Image classification data set "dataset_split" (itskhalid2025/matress-project on GitHub). Class labels (8): Dual harmony, Gravite, Maxi plush, Maxi pro, Memorise, Ortholex, Purity plus, Velvet.

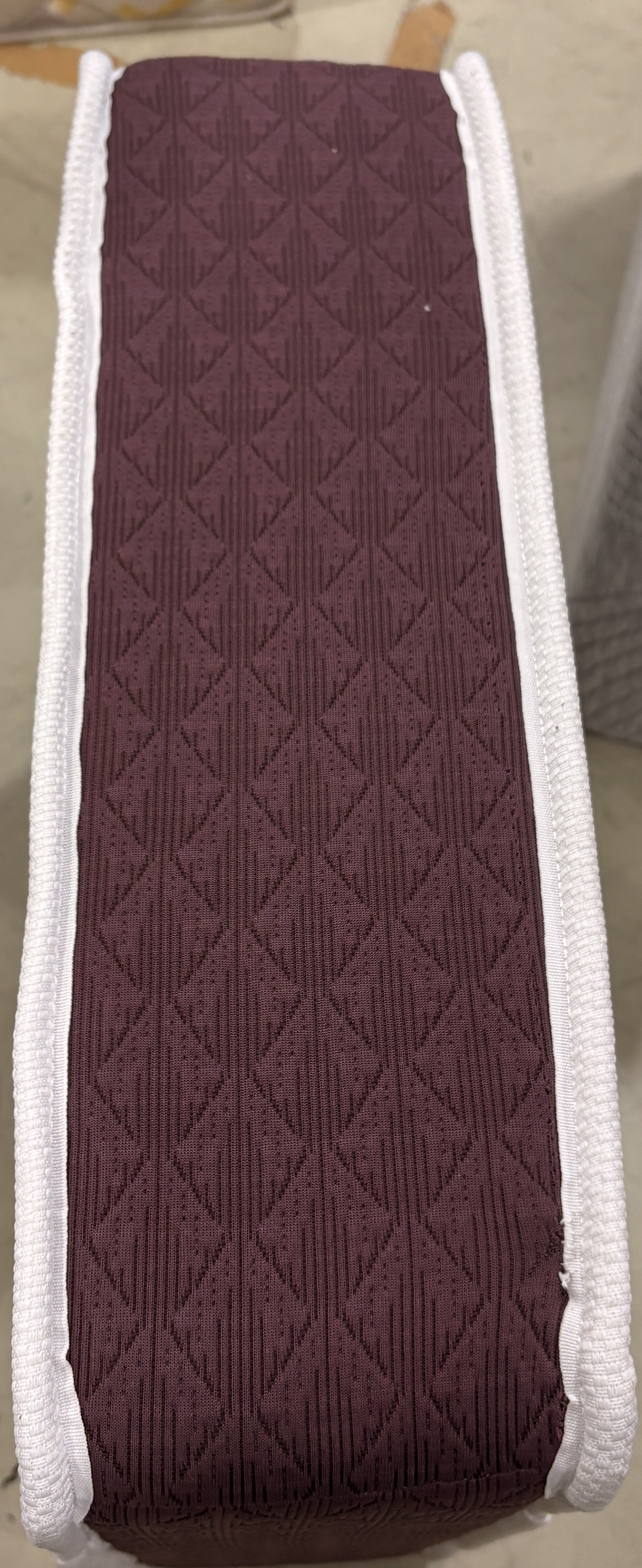
Label: Velvet

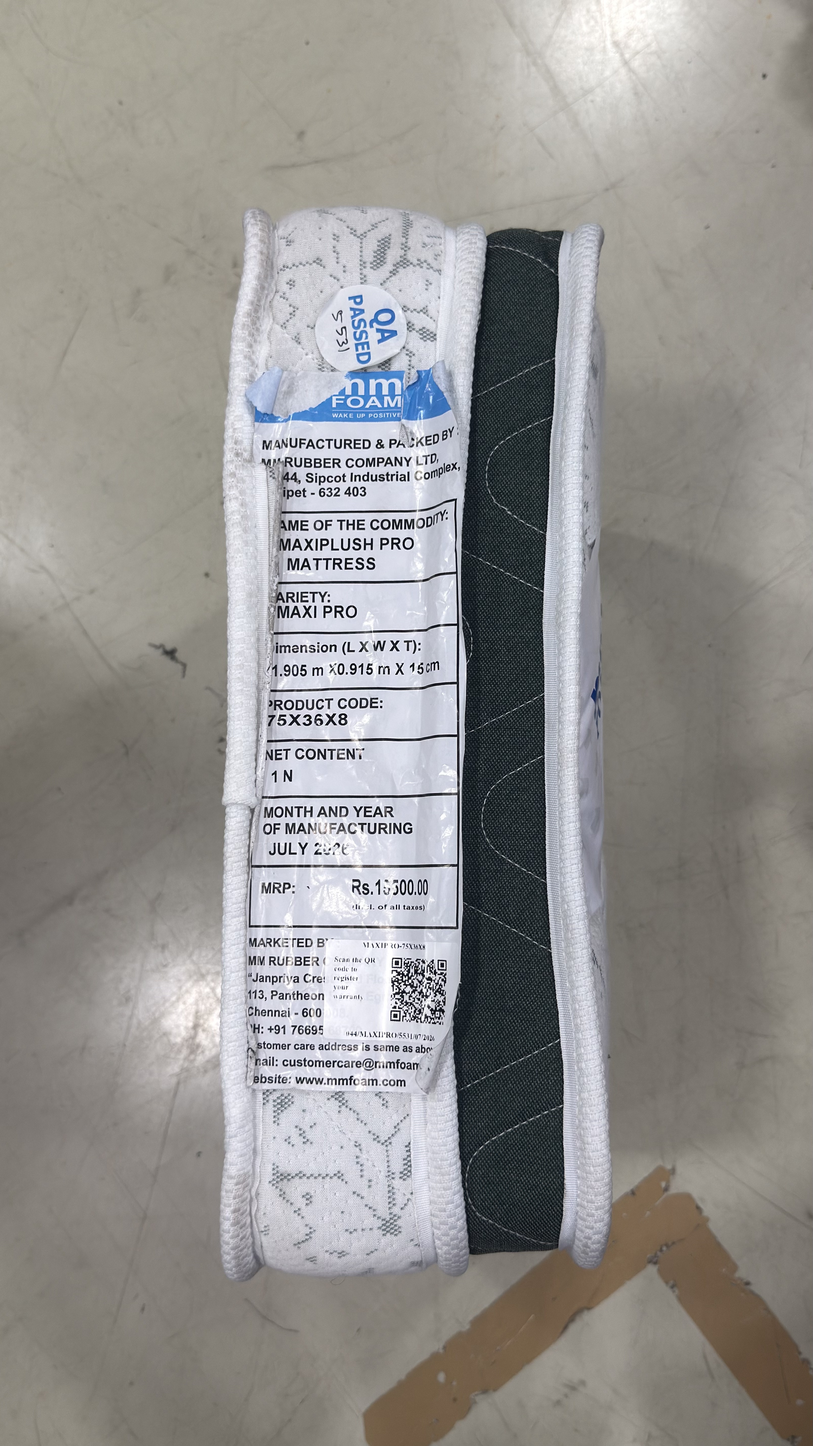
Label: Maxi pro

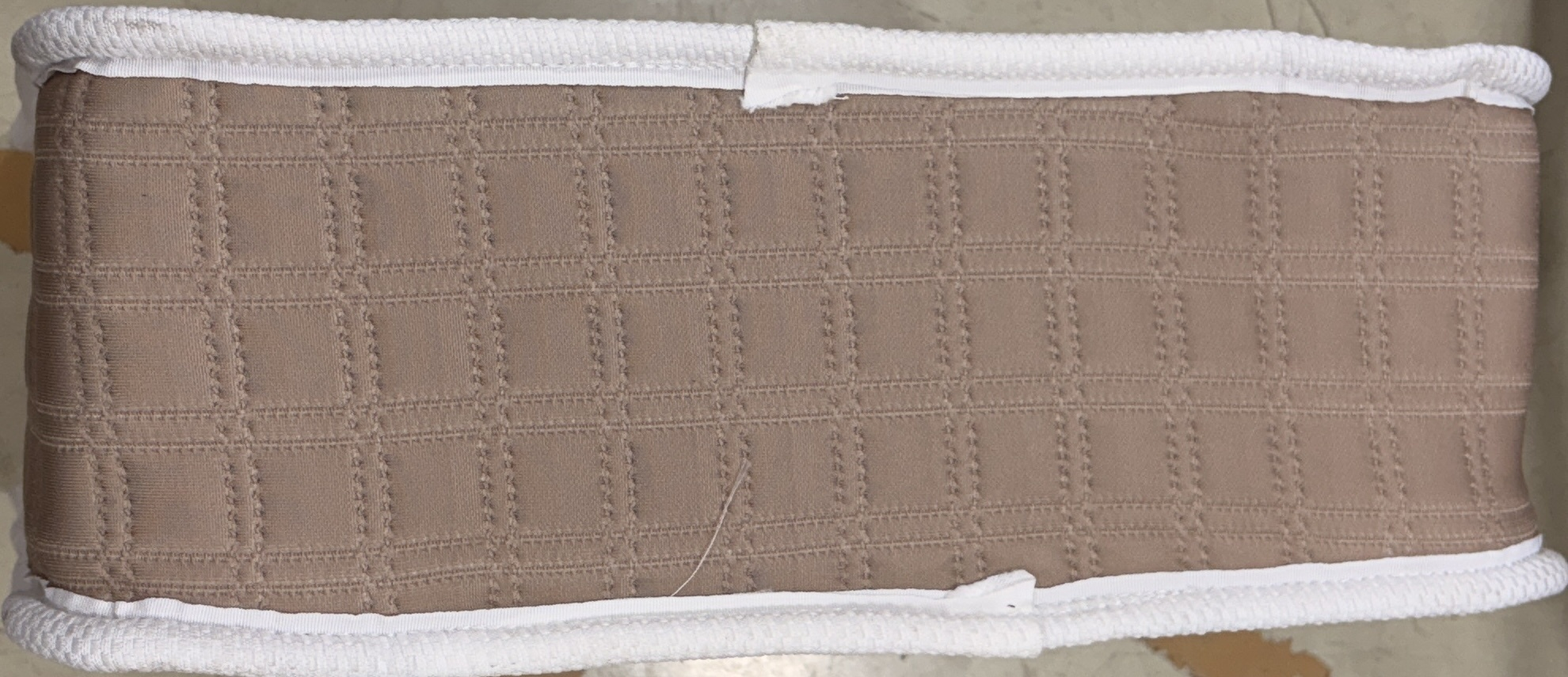
Label: Dual harmony

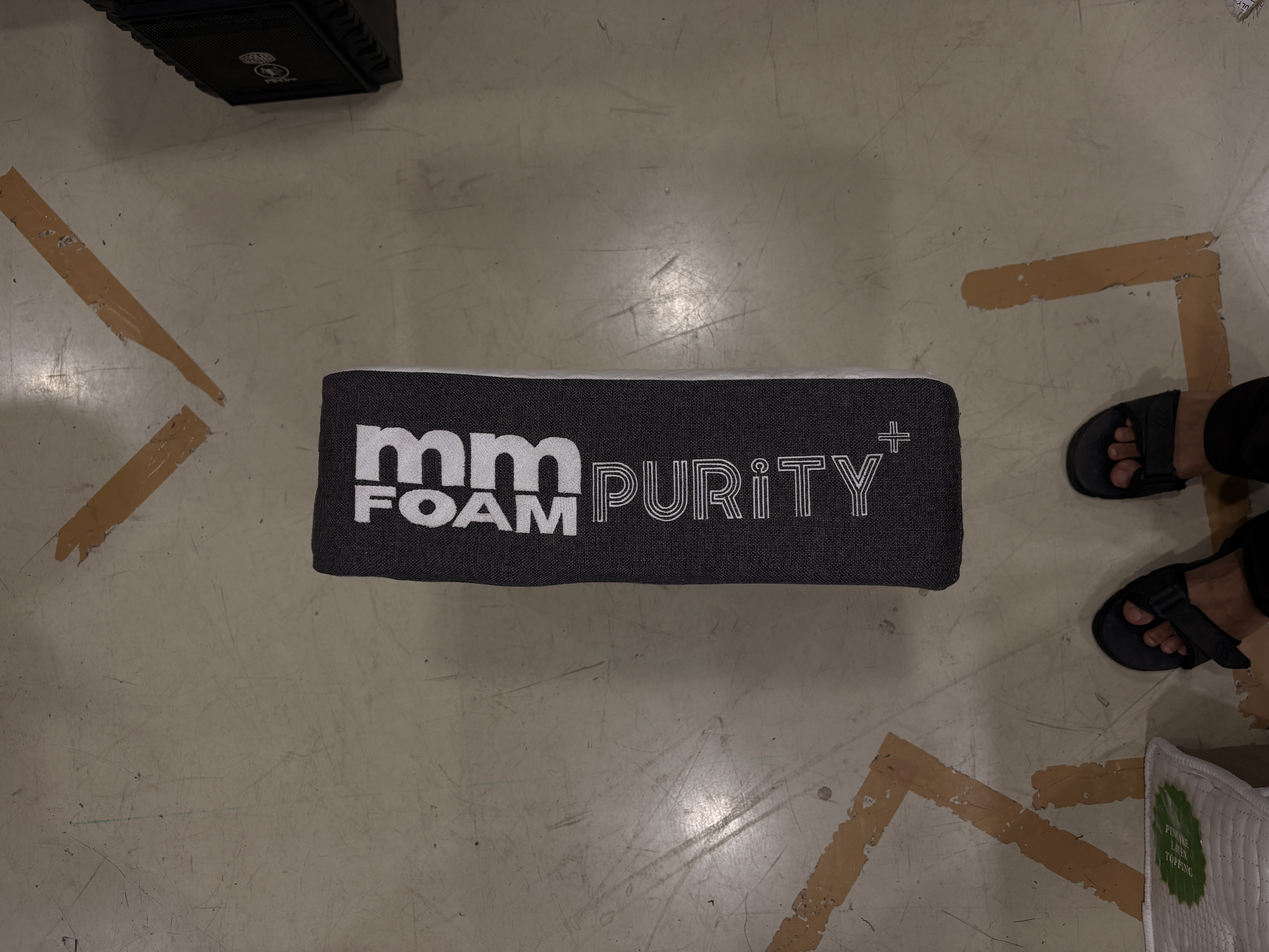
Label: Purity plus

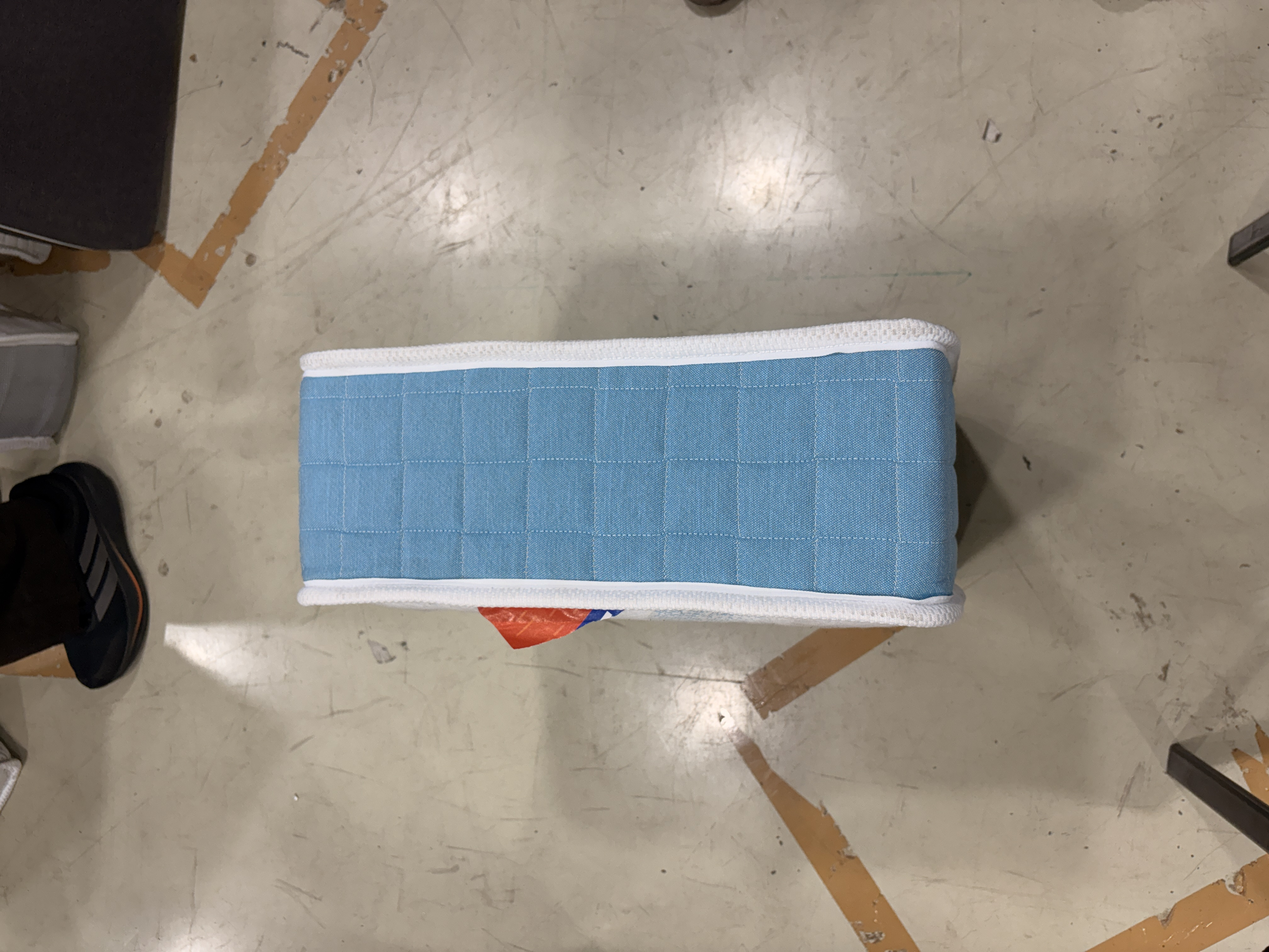
Label: Gravite

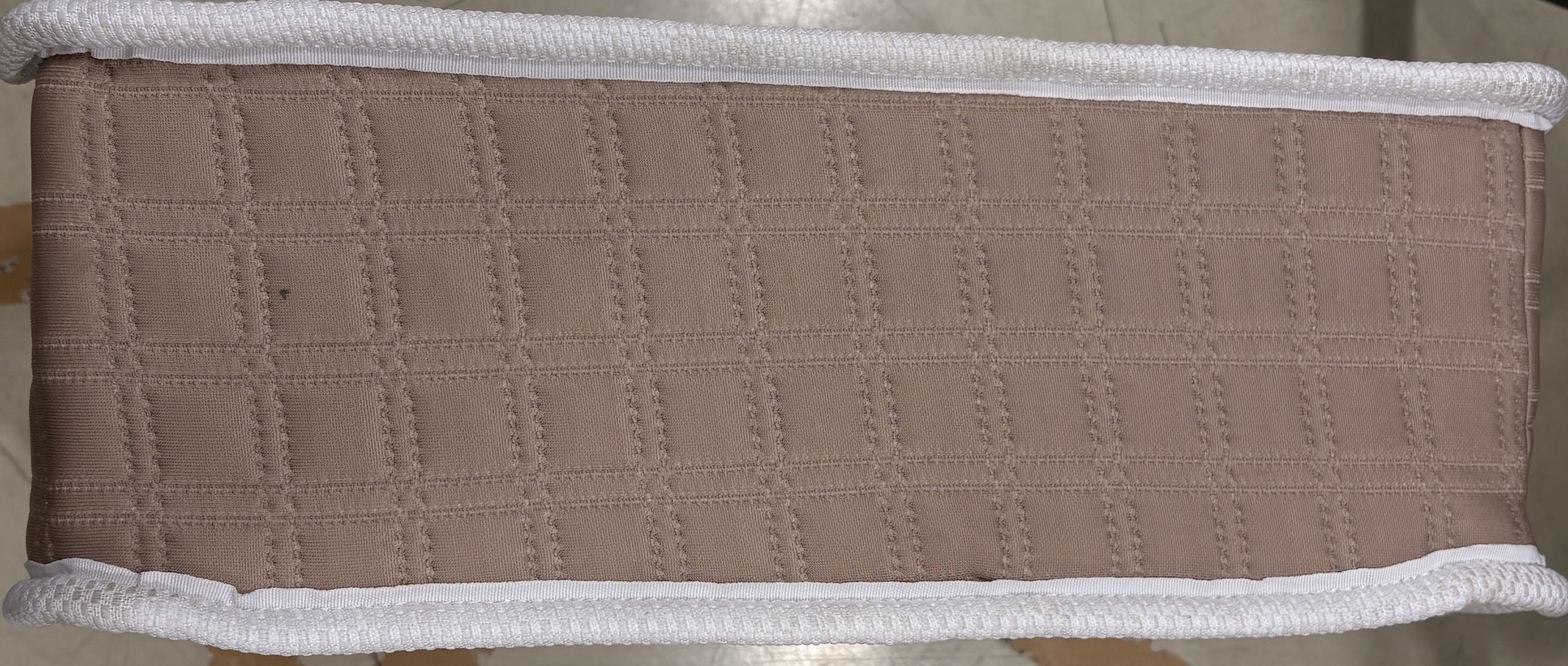
Label: Dual harmony
